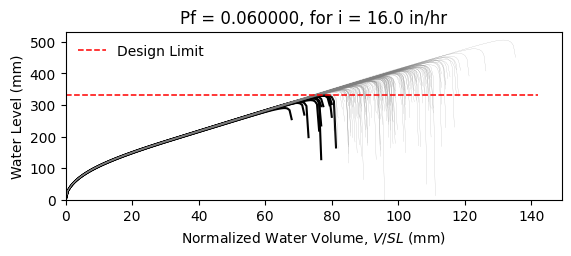

The file beside this chart, header and first rows:
W10X22, L = 360.0 in, slope = 0.020833333333333332 in/in, dead load = 6.944444444444444e-05 kip/in…
zwlim AISC Appendix 2, zwlim DAMP, zwlim Proposed for ASCE 7, zwlim Neglect Ponding, dhnom Denver, dhnom New York, dhnom New Orleans, dh Denver, dh New York, dh New Orleans, dmax
12.02, 10.94, 10.17, 12.59, 1.13, 1.13, 1.13, 3.212, 3.212, 3.212, 16.23, Safe, 
12.02, 10.94, 10.17, 12.59, 1.13, 1.13, 1.13, 3.212, 3.212, 3.212, 14.29, Safe, 
12.02, 10.94, 10.17, 12.59, 1.13, 1.13, 1.13, 3.212, 3.212, 3.212, 13.84, Safe, 
12.02, 10.94, 10.17, 12.59, 1.13, 1.13, 1.13, 3.212, 3.212, 3.212, 16.22, Safe, 
12.02, 10.94, 10.17, 12.59, 1.13, 1.13, 1.13, 3.212, 3.212, 3.212, 13.45, Safe, 
12.02, 10.94, 10.17, 12.59, 1.13, 1.13, 1.13, 3.212, 3.212, 3.212, 19.91, Safe, 
12.02, 10.94, 10.17, 12.59, 1.13, 1.13, 1.13, 3.212, 3.212, 3.212, 15.1, Safe, 
12.02, 10.94, 10.17, 12.59, 1.13, 1.13, 1.13, 3.212, 3.212, 3.212, 13.71, Safe, 
12.02, 10.94, 10.17, 12.59, 1.13, 1.13, 1.13, 3.212, 3.212, 3.212, 15.79, Safe, 
12.02, 10.94, 10.17, 12.59, 1.13, 1.13, 1.13, 3.212, 3.212, 3.212, 14.82, Safe, 
12.02, 10.94, 10.17, 12.59, 1.13, 1.13, 1.13, 3.212, 3.212, 3.212, 13.01, Fail, 
12.02, 10.94, 10.17, 12.59, 1.13, 1.13, 1.13, 3.212, 3.212, 3.212, 12.6, Fail, 
12.02, 10.94, 10.17, 12.59, 1.13, 1.13, 1.13, 3.212, 3.212, 3.212, 16.02, Safe, 
12.02, 10.94, 10.17, 12.59, 1.13, 1.13, 1.13, 3.212, 3.212, 3.212, 14.03, Safe, 
12.02, 10.94, 10.17, 12.59, 1.13, 1.13, 1.13, 3.212, 3.212, 3.212, 16.16, Safe, 
12.02, 10.94, 10.17, 12.59, 1.13, 1.13, 1.13, 3.212, 3.212, 3.212, 14.75, Safe, 
12.02, 10.94, 10.17, 12.59, 1.13, 1.13, 1.13, 3.212, 3.212, 3.212, 15.25, Safe, 
12.02, 10.94, 10.17, 12.59, 1.13, 1.13, 1.13, 3.212, 3.212, 3.212, 16.7, Safe, 
12.02, 10.94, 10.17, 12.59, 1.13, 1.13, 1.13, 3.212, 3.212, 3.212, 13.69, Safe, 
12.02, 10.94, 10.17, 12.59, 1.13, 1.13, 1.13, 3.212, 3.212, 3.212, 14.44, Safe, 
12.02, 10.94, 10.17, 12.59, 1.13, 1.13, 1.13, 3.212, 3.212, 3.212, 13.58, Safe, 
12.02, 10.94, 10.17, 12.59, 1.13, 1.13, 1.13, 3.212, 3.212, 3.212, 16.09, Safe, 
12.02, 10.94, 10.17, 12.59, 1.13, 1.13, 1.13, 3.212, 3.212, 3.212, 16.53, Safe, 
12.02, 10.94, 10.17, 12.59, 1.13, 1.13, 1.13, 3.212, 3.212, 3.212, 14.94, Safe, 
12.02, 10.94, 10.17, 12.59, 1.13, 1.13, 1.13, 3.212, 3.212, 3.212, 14.36, Safe, 
12.02, 10.94, 10.17, 12.59, 1.13, 1.13, 1.13, 3.212, 3.212, 3.212, 12.69, Fail, 
12.02, 10.94, 10.17, 12.59, 1.13, 1.13, 1.13, 3.212, 3.212, 3.212, 15.76, Safe, 
12.02, 10.94, 10.17, 12.59, 1.13, 1.13, 1.13, 3.212, 3.212, 3.212, 15.37, Safe, 
12.02, 10.94, 10.17, 12.59, 1.13, 1.13, 1.13, 3.212, 3.212, 3.212, 13.78, Safe, 
12.02, 10.94, 10.17, 12.59, 1.13, 1.13, 1.13, 3.212, 3.212, 3.212, 17.17, Safe, 
12.02, 10.94, 10.17, 12.59, 1.13, 1.13, 1.13, 3.212, 3.212, 3.212, 15.34, Safe, 
12.02, 10.94, 10.17, 12.59, 1.13, 1.13, 1.13, 3.212, 3.212, 3.212, 15.68, Safe, 
12.02, 10.94, 10.17, 12.59, 1.13, 1.13, 1.13, 3.212, 3.212, 3.212, 14.16, Safe, 
12.02, 10.94, 10.17, 12.59, 1.13, 1.13, 1.13, 3.212, 3.212, 3.212, 16.78, Safe, 
12.02, 10.94, 10.17, 12.59, 1.13, 1.13, 1.13, 3.212, 3.212, 3.212, 15.95, Safe, 
12.02, 10.94, 10.17, 12.59, 1.13, 1.13, 1.13, 3.212, 3.212, 3.212, 13.7, Safe, 
12.02, 10.94, 10.17, 12.59, 1.13, 1.13, 1.13, 3.212, 3.212, 3.212, 15.41, Safe, 
12.02, 10.94, 10.17, 12.59, 1.13, 1.13, 1.13, 3.212, 3.212, 3.212, 15.76, Safe, 
12.02, 10.94, 10.17, 12.59, 1.13, 1.13, 1.13, 3.212, 3.212, 3.212, 16.42, Safe, 
12.02, 10.94, 10.17, 12.59, 1.13, 1.13, 1.13, 3.212, 3.212, 3.212, 13.17, Safe, 
12.02, 10.94, 10.17, 12.59, 1.13, 1.13, 1.13, 3.212, 3.212, 3.212, 16.86, Safe, 
12.02, 10.94, 10.17, 12.59, 1.13, 1.13, 1.13, 3.212, 3.212, 3.212, 14.23, Safe, 
12.02, 10.94, 10.17, 12.59, 1.13, 1.13, 1.13, 3.212, 3.212, 3.212, 14.8, Safe, 
12.02, 10.94, 10.17, 12.59, 1.13, 1.13, 1.13, 3.212, 3.212, 3.212, 14.6, Safe, 
12.02, 10.94, 10.17, 12.59, 1.13, 1.13, 1.13, 3.212, 3.212, 3.212, 16.49, Safe, 
12.02, 10.94, 10.17, 12.59, 1.13, 1.13, 1.13, 3.212, 3.212, 3.212, 12.99, Fail, 
12.02, 10.94, 10.17, 12.59, 1.13, 1.13, 1.13, 3.212, 3.212, 3.212, 15.13, Safe, 
12.02, 10.94, 10.17, 12.59, 1.13, 1.13, 1.13, 3.212, 3.212, 3.212, 14.07, Safe, 
12.02, 10.94, 10.17, 12.59, 1.13, 1.13, 1.13, 3.212, 3.212, 3.212, 15.13, Safe, 
12.02, 10.94, 10.17, 12.59, 1.13, 1.13, 1.13, 3.212, 3.212, 3.212, 13.81, Safe, 
12.02, 10.94, 10.17, 12.59, 1.13, 1.13, 1.13, 3.212, 3.212, 3.212, 16.09, Safe, 
12.02, 10.94, 10.17, 12.59, 1.13, 1.13, 1.13, 3.212, 3.212, 3.212, 12.18, Fail, 
12.02, 10.94, 10.17, 12.59, 1.13, 1.13, 1.13, 3.212, 3.212, 3.212, 15.22, Safe, 
12.02, 10.94, 10.17, 12.59, 1.13, 1.13, 1.13, 3.212, 3.212, 3.212, 14.14, Safe, 
12.02, 10.94, 10.17, 12.59, 1.13, 1.13, 1.13, 3.212, 3.212, 3.212, 17.2, Safe, 
12.02, 10.94, 10.17, 12.59, 1.13, 1.13, 1.13, 3.212, 3.212, 3.212, 13.96, Safe, 
12.02, 10.94, 10.17, 12.59, 1.13, 1.13, 1.13, 3.212, 3.212, 3.212, 14.81, Safe, 
12.02, 10.94, 10.17, 12.59, 1.13, 1.13, 1.13, 3.212, 3.212, 3.212, 13.98, Safe, 
12.02, 10.94, 10.17, 12.59, 1.13, 1.13, 1.13, 3.212, 3.212, 3.212, 12.82, Fail, 
... 142 more rows
